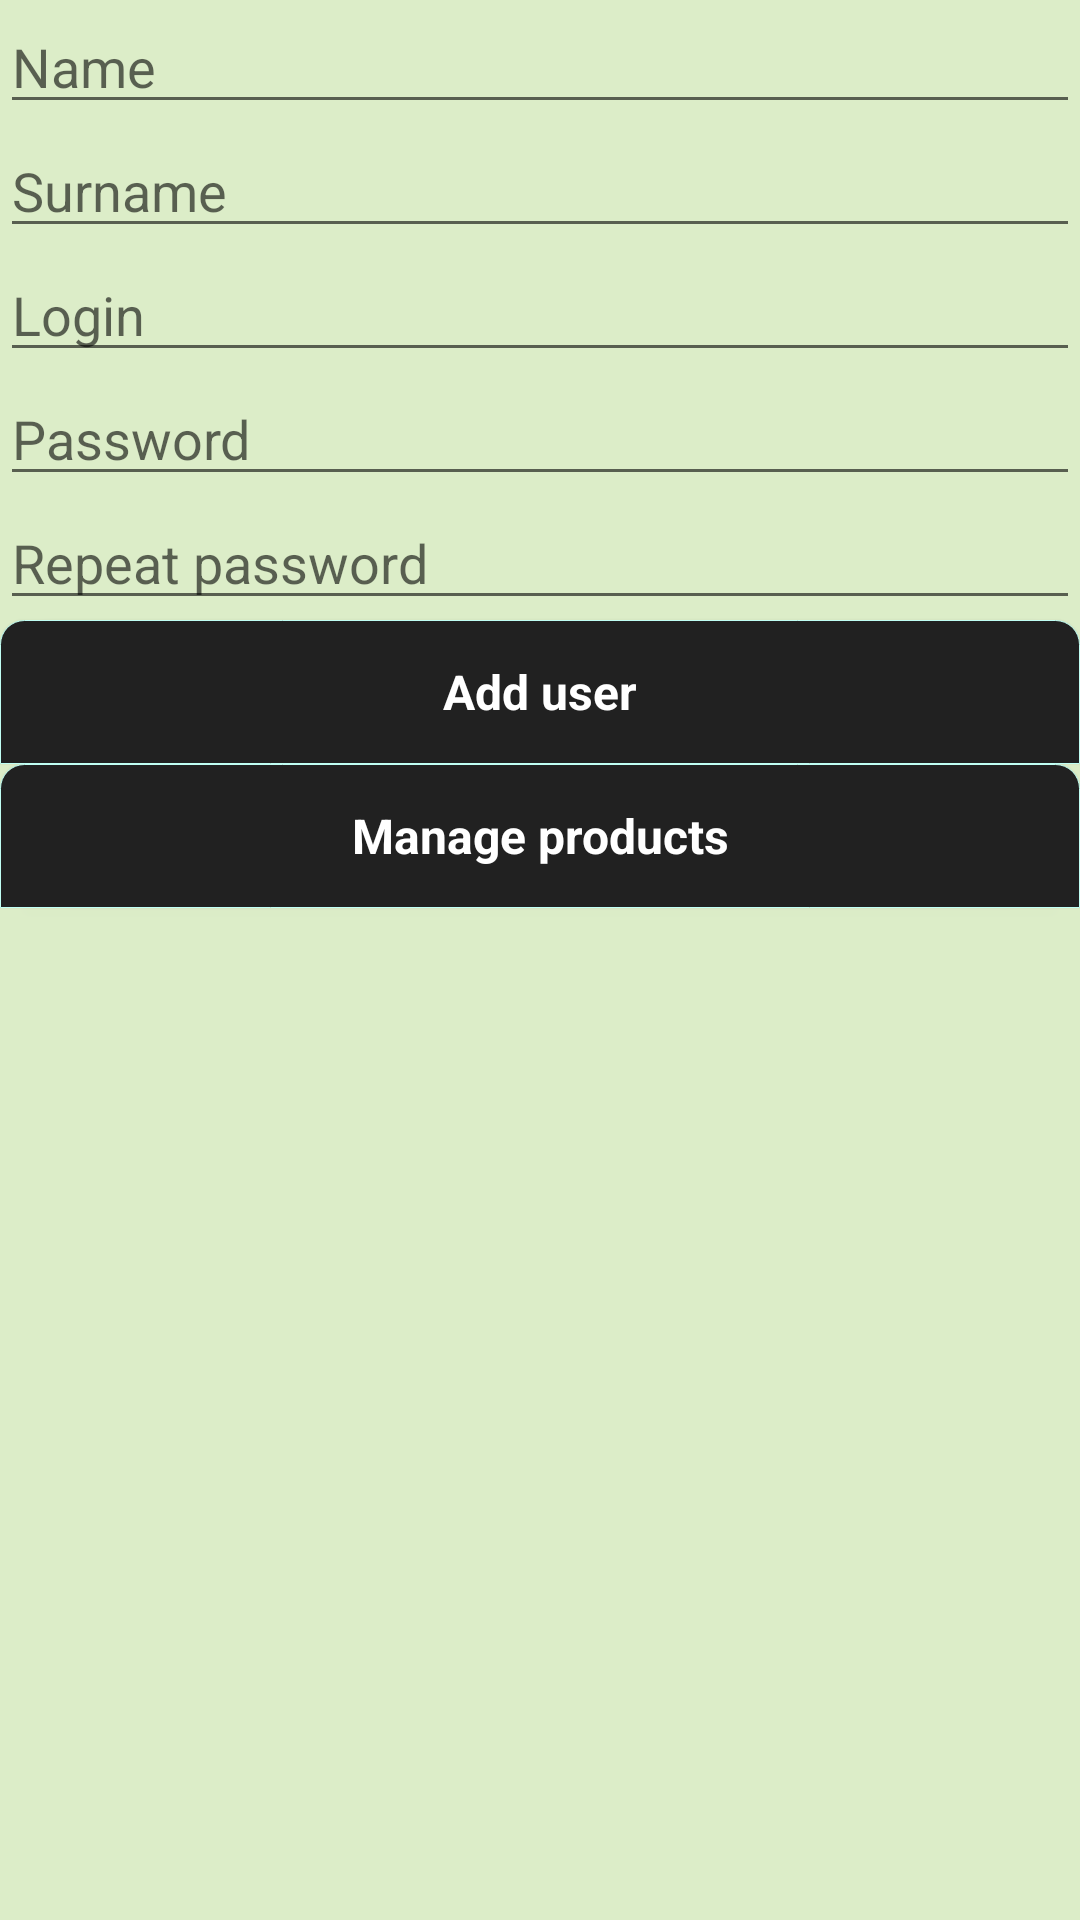

Reconstruct the res/layout file that produces this screen, plus the resources it refers to.
<!-- AndroidManifest.xml: application theme AppTheme -->
<!-- res/layout/activity_create.xml -->
<?xml version="1.0" encoding="utf-8"?>
<LinearLayout xmlns:android="http://schemas.android.com/apk/res/android"
    xmlns:tools="http://schemas.android.com/tools"
    android:layout_width="match_parent"
    android:layout_height="match_parent"
    android:background="@drawable/back"
    android:orientation="vertical">
    <EditText
        android:layout_width="match_parent"
        android:layout_height="wrap_content"
        android:hint="Name"

        android:id="@+id/txtName"/>
    <EditText
        android:layout_width="match_parent"
        android:layout_height="wrap_content"
        android:hint="Surname"
        android:id="@+id/txtSurname"/>
    <EditText
        android:layout_width="match_parent"
        android:layout_height="wrap_content"
        android:hint="Login"
        android:id="@+id/txtlogin"/>
    <EditText
        android:layout_width="match_parent"
        android:layout_height="wrap_content"
        android:hint="Password"
        android:id="@+id/txtpasswd"/>
    <EditText
        android:layout_width="match_parent"
        android:layout_height="wrap_content"
        android:hint="Repeat password"
        android:id="@+id/txtrepeatPasswd"/>
    <Button
        android:layout_width="match_parent"
        android:layout_height="wrap_content"
        android:text="Add user"
        style="@style/buttonStyle"
        android:background="@drawable/button"
        android:id="@+id/btnAddUser"/>
    <Button
    android:layout_width="match_parent"
    android:layout_height="wrap_content"
    android:text="Manage products"
        style="@style/buttonStyle"
        android:background="@drawable/button"
        android:id="@+id/btngotoNext"/>


</LinearLayout>
<!-- resources referenced by this layout -->
<resources>
  <!-- drawable back (drawable) -->
  <?xml version="1.0" encoding="utf-8"?>
  <selector xmlns:android="http://schemas.android.com/apk/res/android">
  
      <item>
          <shape>
              <gradient android:startColor="#DCEDC8" android:endColor="#DCEDC8" android:angle="90" />
  
          </shape>
      </item>
  
  </selector>
  <!-- drawable button (drawable) -->
  <?xml version="1.0" encoding="utf-8"?>
  <selector xmlns:android="http://schemas.android.com/apk/res/android">
  
      <item>
          <shape>
              <gradient android:startColor="#212121" android:endColor="#212121"  />
              <stroke   android:width="1px"          android:color="#C0FFF4" />
              <corners android:bottomLeftRadius="0dp"
                  android:bottomRightRadius="0dp"
                  android:topLeftRadius="8dp"
                  android:topRightRadius="8dp"/>
              <padding  android:left="10dp"  android:top="10dp" android:right="10dp" android:bottom="10dp" />
          </shape>
      </item>
  
  </selector>
  <style name="buttonStyle" parent="@android:style/Widget.Button.Small">
          <item name="android:textColor">#FFFFFF</item>
          <item name="android:textSize">16sp</item>
          <item name="android:textStyle">bold</item>
      </style>
  <style name="AppTheme" parent="Theme.AppCompat.Light.DarkActionBar">
          
          <item name="colorPrimary">@color/colorPrimary</item>
          <item name="colorPrimaryDark">@color/colorPrimaryDark</item>
          <item name="colorAccent">@color/colorAccent</item>
      </style>
  <!-- not gathered from this repository: default colours our renderer supplied (Android Studio template values) -->
  <color name="colorPrimary">#FF6200EE</color>
  <color name="colorPrimaryDark">#FF3700B3</color>
  <color name="colorAccent">#FF03DAC5</color>
</resources>
